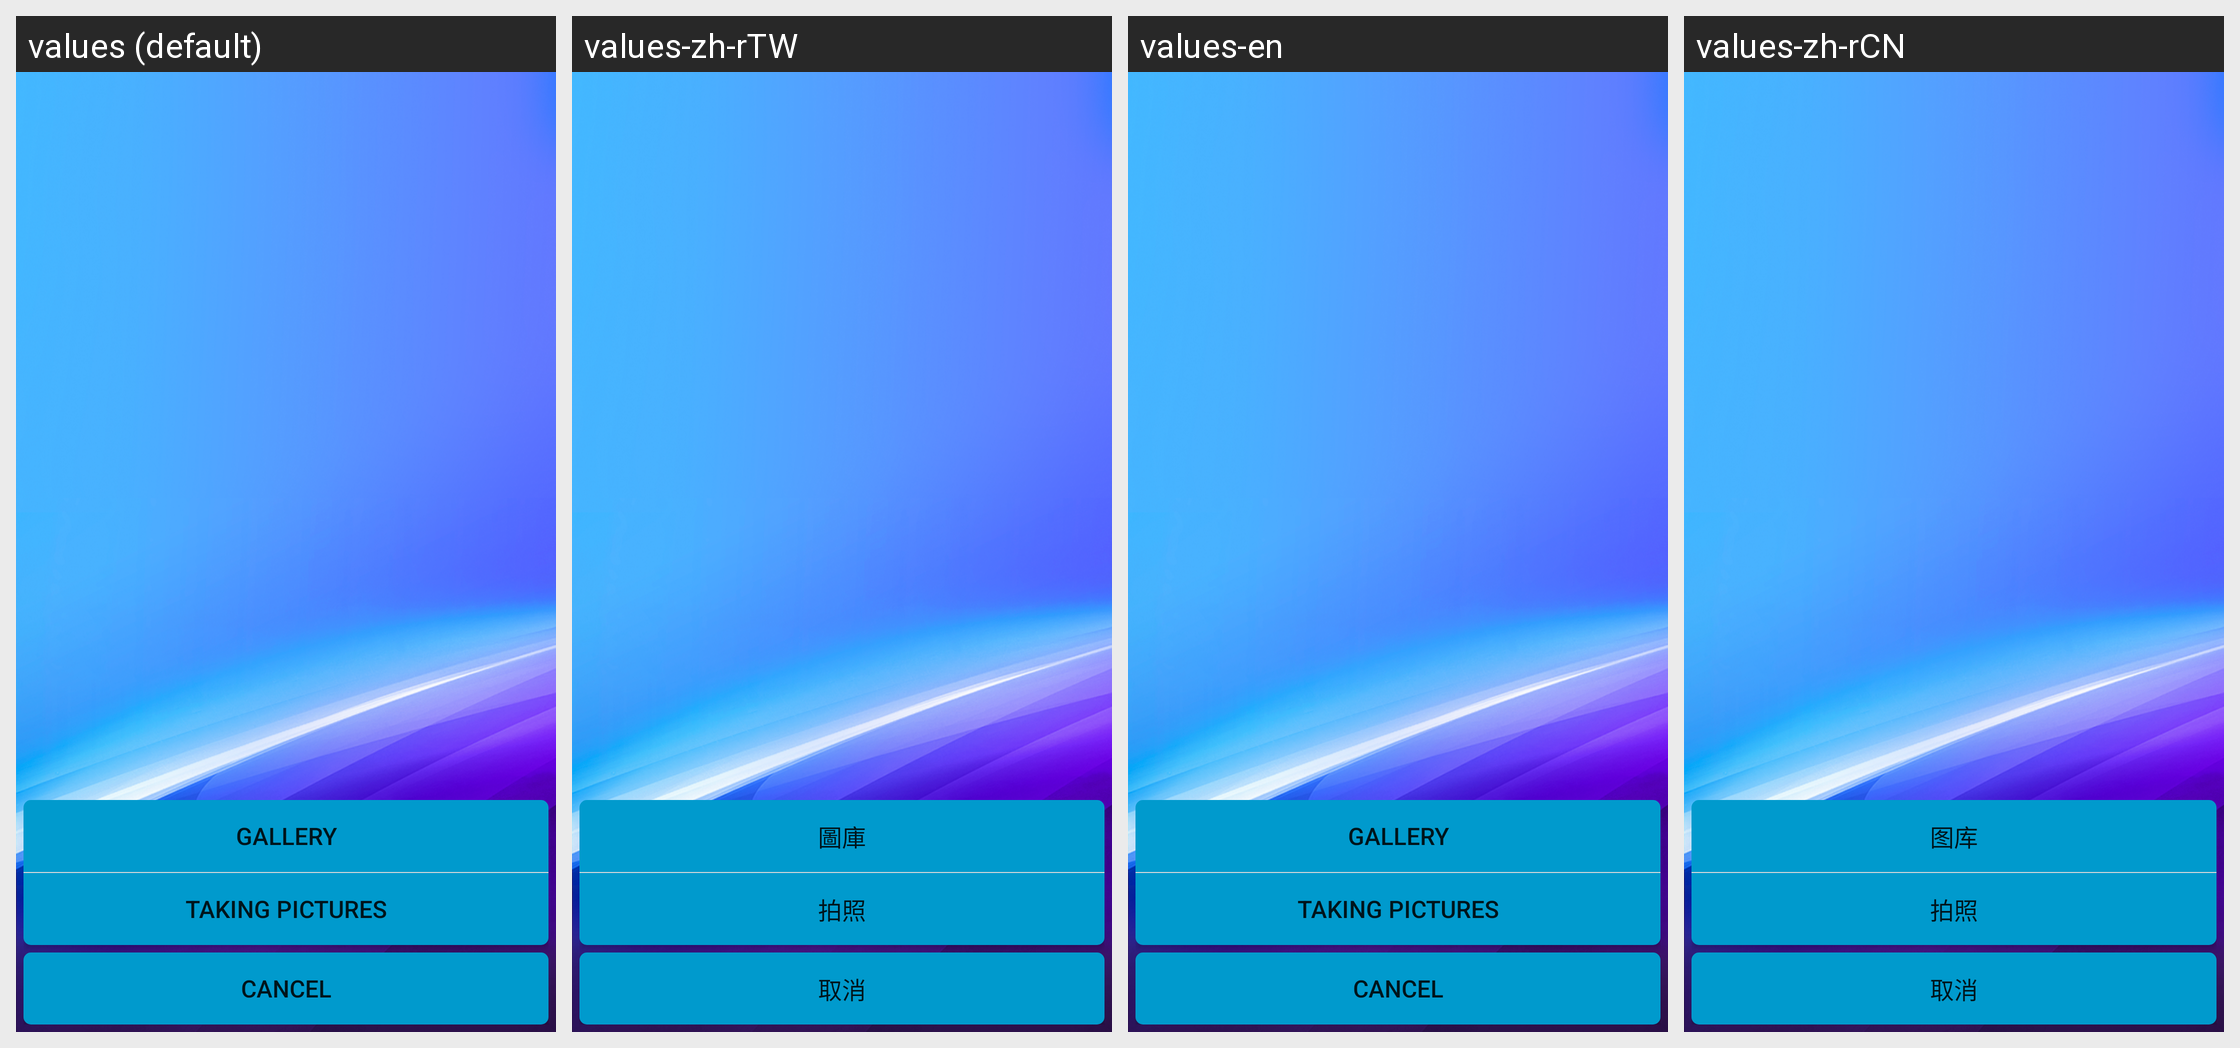

Here is an Android app screen in its default locale and in the app's own translations. Write out the translated-string differences for the strings that appear on this screen.
Android screen res/layout/photo_choose_dialog.xml rendered under 4 locales, left to right: values (default), values-zh-rTW, values-en, values-zh-rCN. Device: Nexus 5 (rendered at 1080×1920; each locale shown at half size, 540×960, under a caption strip naming it); theme AppTheme.
Other locales in the repository, not shown: values-da, values-de, values-de-rDE, values-es, values-fr, values-fr-rFR, values-it, values-ja, values-ja-rJP, values-ko, values-ko-rKR, values-nl, values-pl, values-pt, values-ro, values-ru, values-tr, values-vi-rVN, values-zh, values-zh-rHK.
Strings drawn on this screen, with the default value and each locale's value (text and hints the layout hard-codes, and strings that could not be matched under every locale, appear in the picture but are not listed):

text_pick_local
  values: Gallery
  values-zh-rTW: 圖庫
  values-en: Gallery
  values-zh-rCN: 图库

text_pick_camera
  values: Taking pictures
  values-zh-rTW: 拍照
  values-en: Taking pictures
  values-zh-rCN: 拍照

text_cancel
  values: CANCEL
  values-zh-rTW: 取消
  values-en: CANCEL
  values-zh-rCN: 取消
